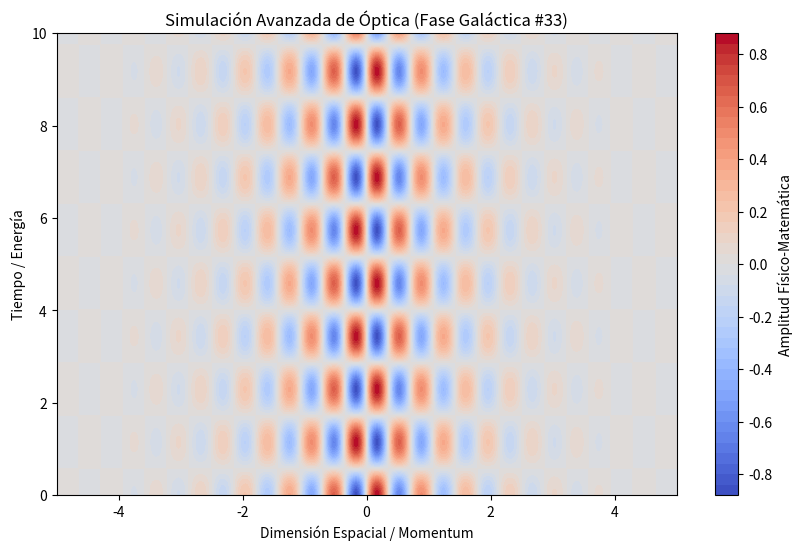

Write Python code to recreate this figure.
%matplotlib inline
# Simulación Galáctica: Óptica - Variante 33
import numpy as np
import matplotlib.pyplot as plt

# Parámetros Físicos Aleatorios
param_1 = 8.777
param_2 = 2.739
param_3 = 0.81

t = np.linspace(0, 10, 500)
x = np.linspace(-5, 5, 500)
X, T = np.meshgrid(x, t)

# Ecuación Base (Avanzada)
Z = np.sin(X * param_1) * np.cos(T * param_2) * np.exp(-np.abs(X) * param_3)

plt.figure(figsize=(10, 6))
plt.contourf(X, T, Z, 50, cmap='coolwarm')
plt.colorbar(label='Amplitud Físico-Matemática')
plt.title(r'Simulación Avanzada de Óptica (Fase Galáctica #33)')
plt.xlabel('Dimensión Espacial / Momentum')
plt.ylabel('Tiempo / Energía')
plt.show()
